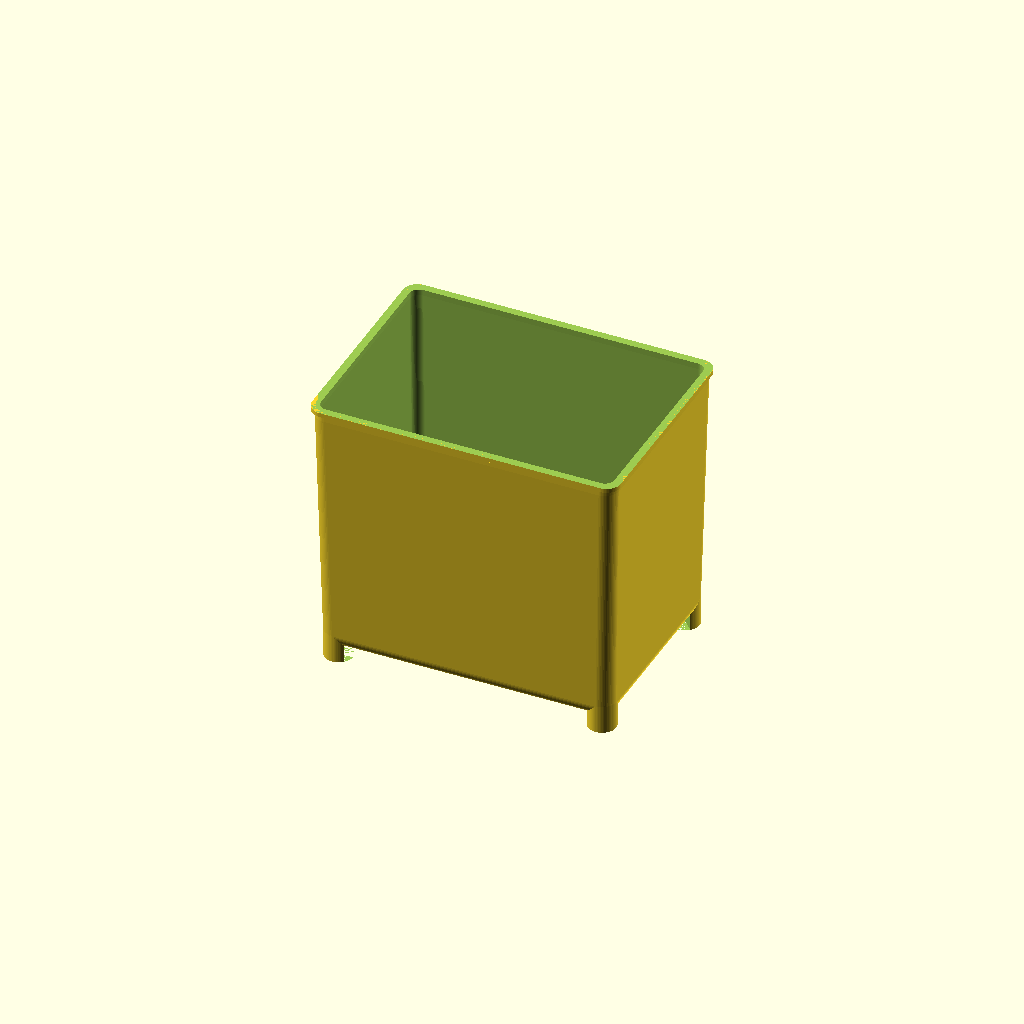
Cell 1: the model at its default parameters.
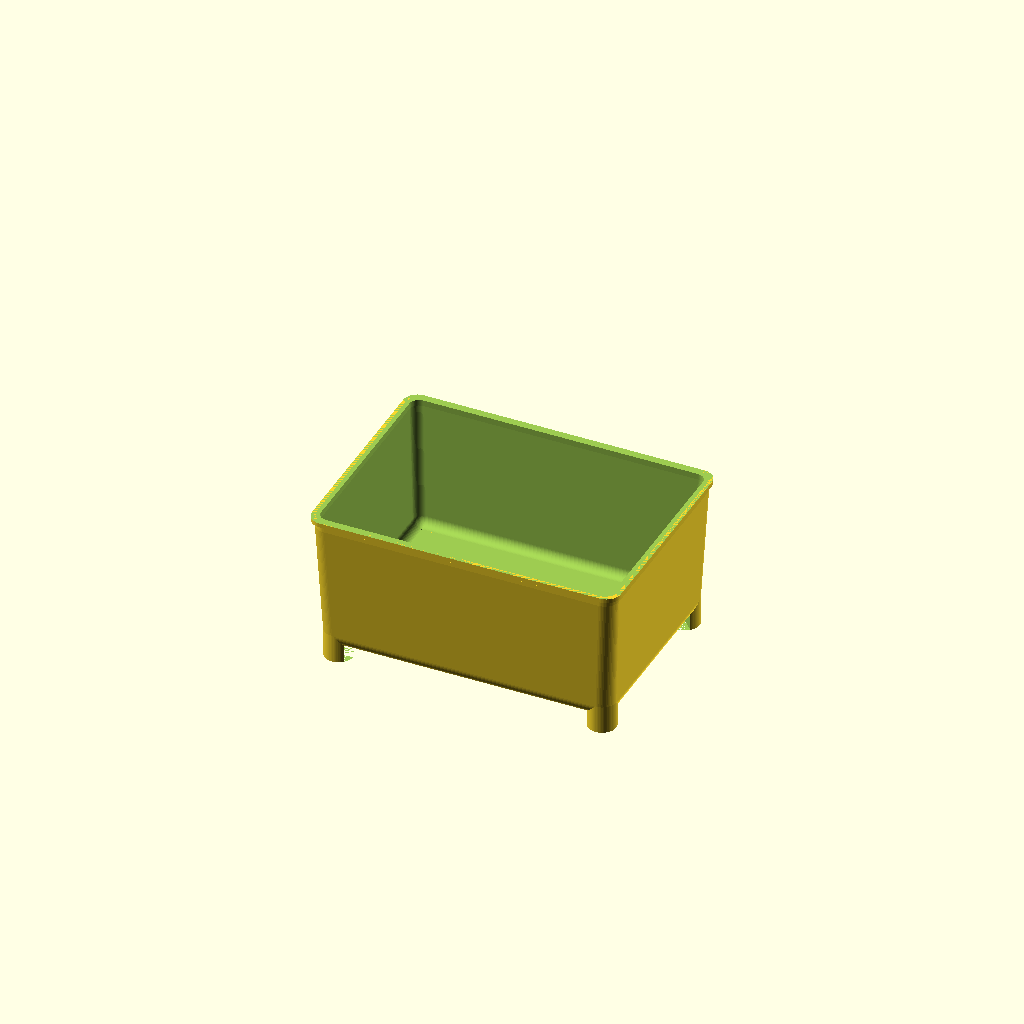
Cell 2: box_depth = 0.5 (everything else at default).
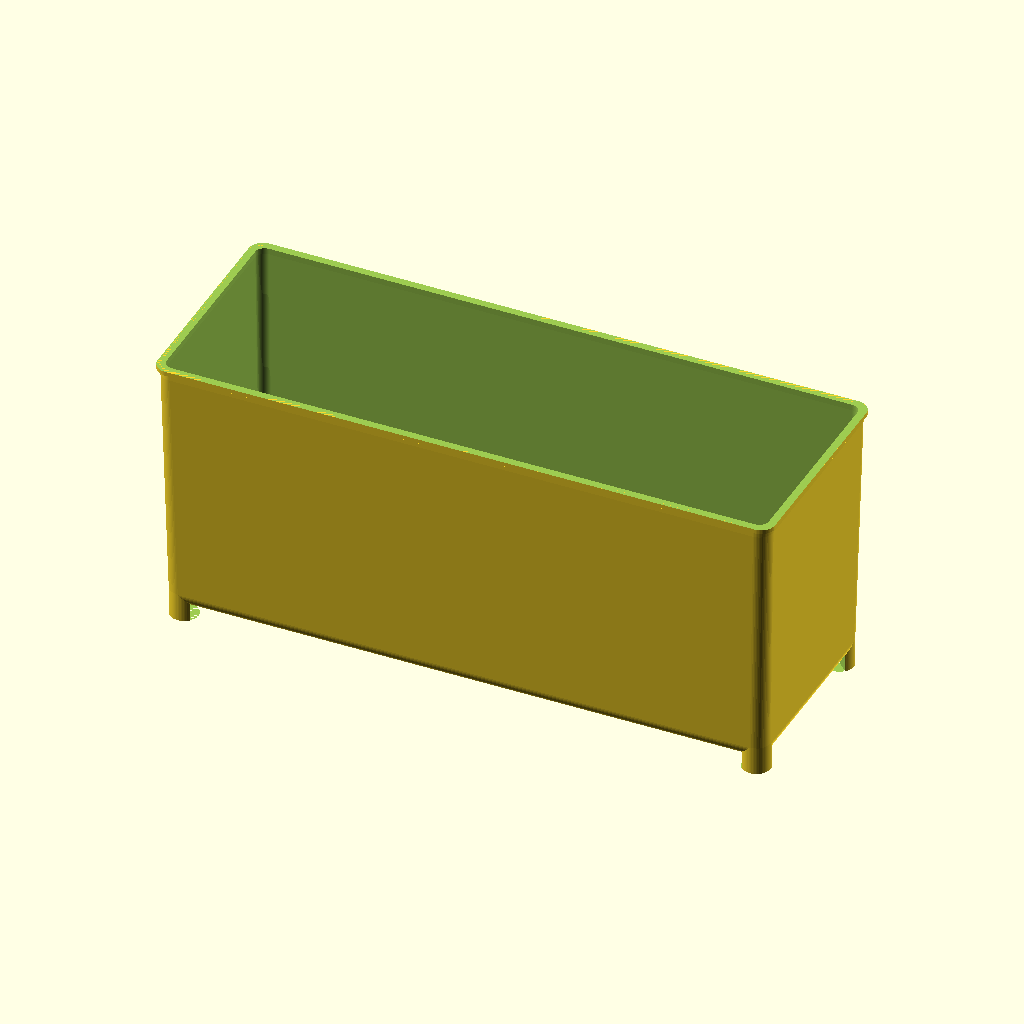
Cell 3 — box_width set to 2, the other parameters unchanged.
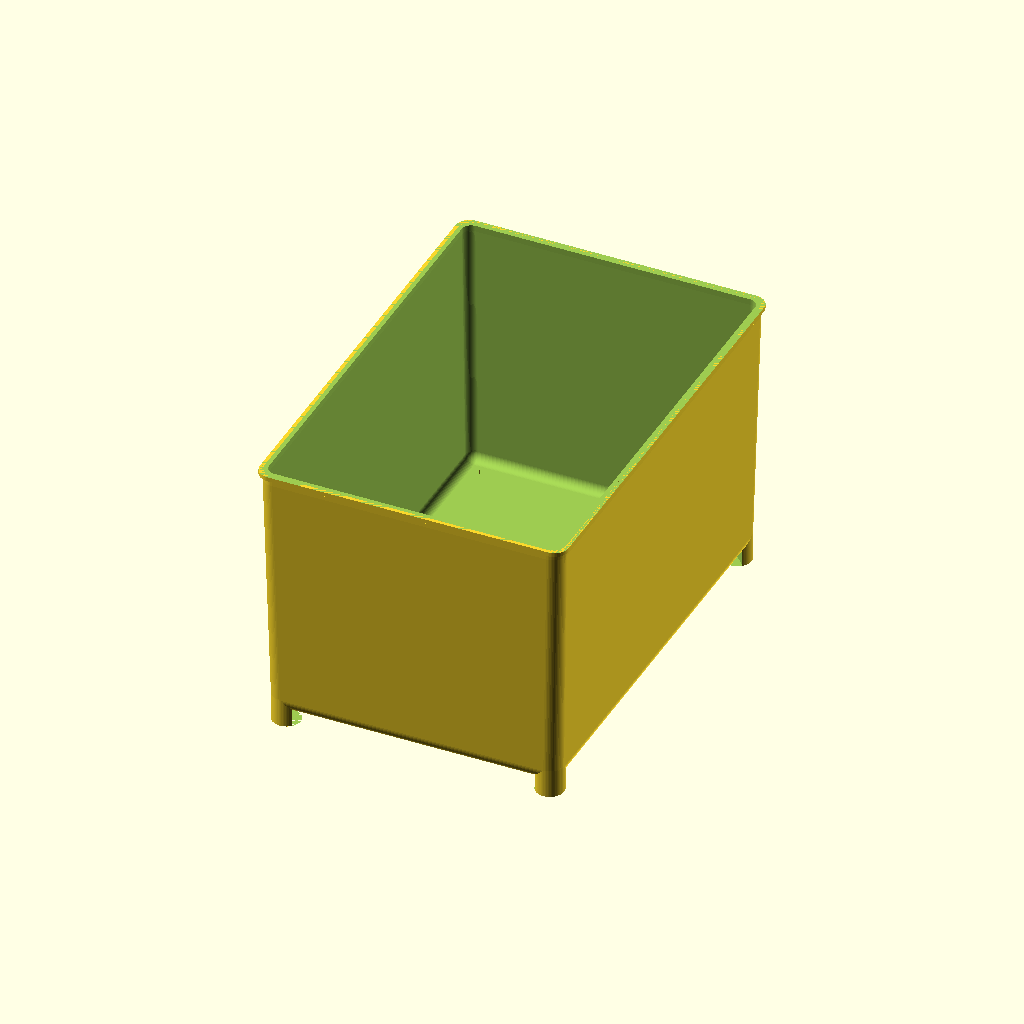
Cell 4: the same model with box_length = 2.
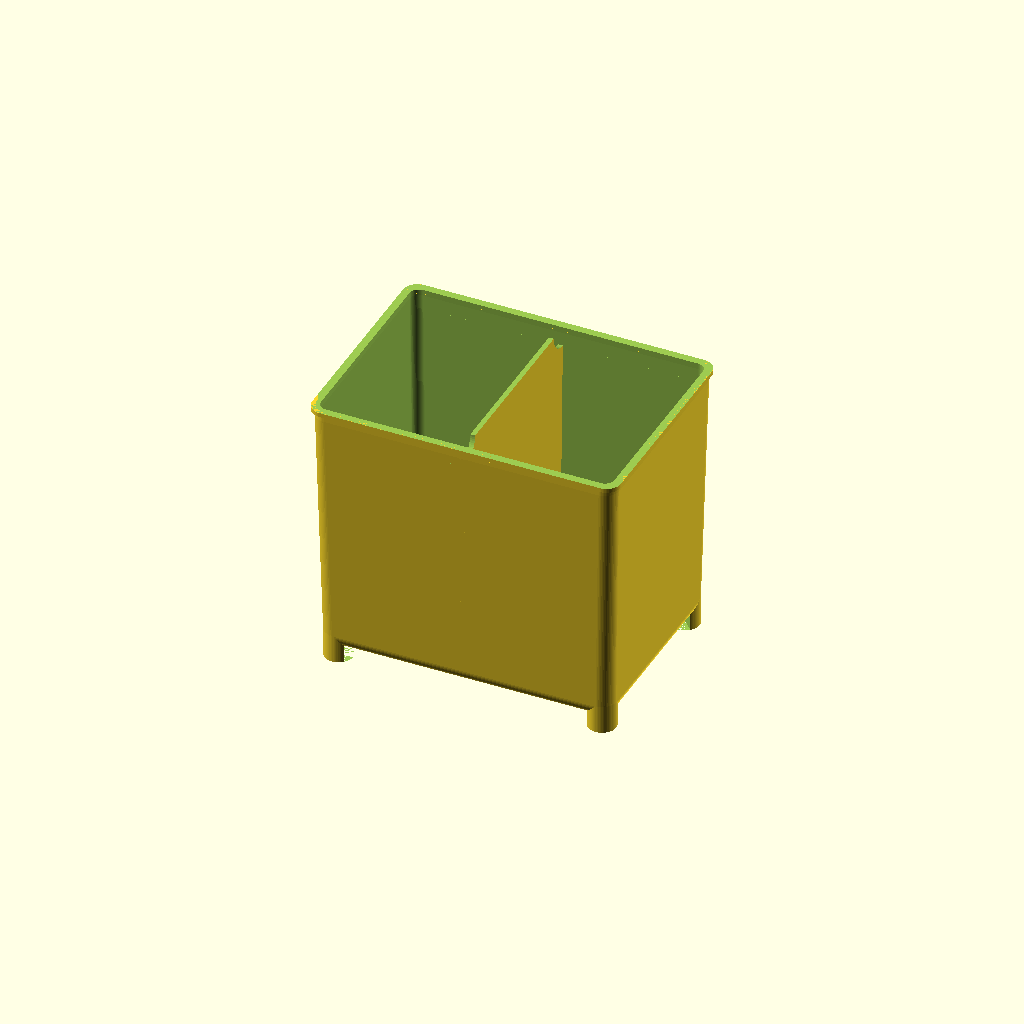
Cell 5 — subdivisions_wide set to 2, the other parameters unchanged.
All cells are drawn from one camera (rotation 55°, 0°, 25°, orthographic, colour scheme Cornfield), so only the parameter changes between them.
Source of the model, inputs/thingiverse/files/thing-2836113/files/HF-Storage-Bin.scad:
/**
 * Harbor Freight Small Parts Storage Tray Bins
 * 
 * Insipired by: 
 *     https://www.thingiverse.com/thing:569241
 *     https://www.thingiverse.com/thing:671740
 * 
 * You can use this as a box generator. Woohoo. Fun.
 * 
 * I'm including many STLs for boxes I've generated and use.
 * But of course you can use this to generate custom boxes, too. Without having to learn a CAD tool. :-)
 * 
 * I've made the module take a couple of parameters.
 *    wall_thickness - let's you control the wall thickness, so you can optimize STLs for your printer nozzle and layer height.
 *    subdivisions = [by length, by width] Lets you define a number of 'buckets' to put in each tray. A normal tray will have 1 bucket, which translates to [1, 1]. If you wanted 3 buckets along the length, and two rows of them, [3, 2] is what you want.
 *    box_size = [length , width] - Lets you define the size of the box in units it occupies in the storage system! A 'small' box is a [1, 1]. The HF kit comes with [1,1], [2, 1], and [2, 2] sizes.
*/

/** -- Basic Single "bucket" (no sub-divisions) trays -- */
 
// Your basic 'small' tray.
//hf_tray();

// A 'medium' tray
//hf_tray(box_size = [1, 2]);

// A 'large' tray
//hf_tray(box_size = [2, 2]);

// A tray size you can't even get at HF.
//hf_tray(box_size = [3, 3]);

/** -- Subdivisions! -- */

// A 'small' tray with sub-divisions (3 along the length, 2 along the width).
//hf_tray(subdivisions = [3, 2]);

// A Medium tray with 6 slots to put things like through-hole resistor tape reels in.
//hf_tray(box_size = [2, 2], subdivisions = [6, 1]); 


/** -- Wall Thickness! -- */
/* Wall thickness can be optimized to give your slicing 
    software something really peaceful to work with. It can 
    speed up print times, improve print quality, etc.

    I've tested a few of these configurations with Slic3r using
    0.25 and 0.4 nozzles printing nylon trimmer string.
*/
     
// Printing with a 0.25 nozzle, at 0.10mm / layer, 3 perimeters.
//hf_tray(subdivisions = [1, 1], wall_thickness = 0.71);

// Printing with a 0.25 nozzle, at 0.20mm / layer, 2 perimeters.
//hf_tray(subdivisions = [2, 2], wall_thickness = 0.66);

// Printing with a 0.4 nozzle, at 0.10mm / layer, 2 perimeters.
//hf_tray(subdivisions = [2, 2], wall_thickness = .88, lip_height = 1.5);


/** -- lip_height! -- */
/* For more robust / ridgid boxes along the top edge, increase the lip height. 
    The HF trays tend to have a 0.75mm lip, a consequence of the injection 
    molding process with polypropylene. I found that using the thin walls above
    things were a bit too flimsey at the top edge for my liking, and a slightly taller
    lip worked well to stiffen up the nylon.
*/

//hf_tray(box_size = [2, 2],
//            subdivisions = [6, 1],
//            wall_thickness = 0.88,
//            lip_height = 1.5);
            
/** -- Stacking Fractional height units!!! -- */
/* To really make the most of the storage space, set a box_size with a fractional 'z' height,
    make sure you make the lower boxes is_top = false
*/

// A tray that's one of the lower two in a stack of 3.
//hf_tray(box_size = [2, 2, (1/2)],
//            subdivisions = [4, 2],
//            wall_thickness = 0.86,
//            lip_height = 1.5,
//            is_top = true);
            

// A tray that's the top box in a stack of 3.
//hf_tray(box_size = [2, 2, (1/3)],
//            subdivisions = [6, 1],
//            wall_thickness = 0.88,
//            lip_height = 1.5,
//            is_top = true);


/** Customizer Support **/
 
/* [Box Dimensions] */
// Number of units wide a box is.
box_width = 1; 
// Number of units long a box is.
box_length = 1;

// Box Depth how tall the box is (for stacking).
box_depth = 1; // [1:1, 0.5:1/2, 0.33333:1/3, 0.25:1/4, 0.75:3/4, 0.66666:2/3]
// Is the box the top box in the stack?
top_of_stack = 1; // [1:Yes, 0:No]

// How many subdivisions along the width of the box.
subdivisions_wide = 1;
// How many subdivisions along the length of the box.
subdivisions_long = 1;

/* [Print Tweaks] */
// Specify this based on your print settings.
wall_thickness = 0.86;
// The height of the wider reinforcing lip at the top of the box.
lip_height = 0.75;

/* [Hidden] */
$fn = 64;



hf_tray(box_size = [box_width, box_length, box_depth],
            subdivisions = [subdivisions_wide, subdivisions_long],
            wall_thickness = wall_thickness,
            lip_height = lip_height,
            is_top = (top_of_stack == 1));

module hf_tray(box_size = [1, 1], subdivisions = [1, 1], wall_thickness = 0.8, lip_height = 0.75, is_top = true) {
    // Things I measured from the PP bins that came with my storage boxes...
    lip = .5;
    corner_radius = 2.5;
    taper = 1;
    foot_height = 2.5;

    // Size of a 'small' unit in the storage system.
    unit_length = 54.5 * box_size[0];
    unit_width = 39.5 * box_size[1] ;
    unit_height = (46.5 * (len(box_size) < 3 ? 1 : box_size[2])) +
                         (len(box_size) < 3 || box_size[2] == 1 ? 0 : box_size[2] * (corner_radius + wall_thickness));

    x_div = subdivisions[0];
    y_div = subdivisions[1];

    // Do a bunch of boundary calculations up-front, so we don't have to keep doing math all over the place.

    // Top lip x and y
    top_lip_length = unit_length - (corner_radius * 2);
    top_lip_width = unit_width - (corner_radius * 2);

    // Top x and y
    top_length = top_lip_length - (lip * 2);
    top_width = top_lip_width - (lip * 2);

    top_inside_length = top_length - (wall_thickness * 2);
    top_inside_width = top_width - (wall_thickness * 2);

    // Bottom x and y
    bottom_length = top_length - (taper * 2);
    bottom_width = top_width - (taper * 2);

    bottom_inside_length = bottom_length - (wall_thickness * 2);
    bottom_inside_width = bottom_width - (wall_thickness * 2);
    
    // Flip it right-side up.
    translate([0, 0, unit_height + foot_height]) rotate([180, 0, 0])
    
    // Union everything.
    union() {
        // Subtract the 'inside' void'
        difference() {
            // Main shell.
            union () {
                // top lip.
                minkowski() {
                    translate([-top_lip_length / 2, -top_lip_width / 2, 0]) cube([top_lip_length, top_lip_width, lip_height / 2]);
                    cylinder(r = corner_radius, h = lip_height / 2);
                }

                // Taperd Body
                minkowski() {
                    // Hull the top and bottom for a proper taper.
                    hull() {
                        // top 
                        translate([-top_length / 2, -top_width / 2, lip_height]) cube([top_length, top_width, 1]);
                        // bottom
                        translate([-bottom_length / 2, -bottom_width / 2, unit_height - corner_radius - 1]) cube([bottom_length, bottom_width, 1]);
                    }
                    // Minkowski a sphere around it.
                    sphere( r = corner_radius);
                }
            }
            // Cut the bottom of the body flush.
            // (removes minkowski round-over at the 'top' of the bin)
            translate([-unit_length / 2, -unit_width / 2, -corner_radius * 2]) cube([unit_length, unit_width, corner_radius * 2]);
            
            // Produce a 'positive' to remove from the main cavity. Think of it like a press die.
            difference() {
                // Tapered body main cavity.
                minkowski() {
                    // Hull the top and bottom for a proper taper.
                    hull() {
                        // top 
                        translate([-top_length / 2, -top_width / 2, 0]) cube([top_length, top_width, 1]);
                        // bottom
                        translate([-bottom_length / 2, -bottom_width / 2, unit_height - corner_radius - wall_thickness - 1]) cube([bottom_length, bottom_width, 1]);
                    }
                    // Minkowski a sphere around it.
                    sphere( r = corner_radius - wall_thickness);
                }
                
                // Now that there's a positive shape for being pushed into the tray to form the inside,
                // remove any divider walls from the positive.
                if (x_div > 1 || y_div > 1) {
                    difference() {
                        union() {
                            if (x_div > 1) {
                                for ( xwall = [1 : x_div - 1] ) {
                                    translate([-top_length / 2 - (wall_thickness / 2) - corner_radius + (xwall * ((top_length + 2 * corner_radius) / x_div)),
                                                    -top_width / 2 - corner_radius,
                                                    0])
                                    if (is_top) {
                                        cube([wall_thickness, top_width + (2 * corner_radius), unit_height]);
                                    } else {
                                        translate([0, 0, foot_height + wall_thickness])
                                        cube([wall_thickness, top_width + (2 * corner_radius), unit_height]);
                                    }
                                }
                            }
                            
                            if (y_div > 1) {
                                for (ywall = [1 : y_div - 1]) {
                                    translate([-top_inside_length / 2 - corner_radius,
                                                    -(top_inside_width / 2) - (wall_thickness / 2) - corner_radius + (ywall * ((top_inside_width + 2 * corner_radius) / y_div)),
                                                    0])
                                    if (is_top) {
                                        cube([top_inside_length + (2 * corner_radius), wall_thickness, unit_height]);
                                    } else {
                                        translate([0, 0, foot_height + wall_thickness])
                                        cube([top_inside_length + (2 * corner_radius), wall_thickness, unit_height]);
                                    }
                                }
                            }
                        }
                        
                        // If we have divider walls, cut reliefs around the outside edge.
                        translate([-top_inside_length / 2 - corner_radius, -top_inside_width / 2 - corner_radius, 0])
                            rotate([-90, 0, 0]) 
                                cylinder(r = 3.5, h = top_inside_width + 2 * corner_radius);
                        
                        translate([top_inside_length / 2 + corner_radius, -top_inside_width / 2 - corner_radius, 0]) 
                            rotate([-90, 0, 0]) 
                                cylinder(r = 3.5, h = top_inside_width + 2 * corner_radius);
                        
                        translate([-top_inside_length / 2 - corner_radius, -top_inside_width / 2 - corner_radius, 0]) 
                            rotate([0, 90, 0]) 
                                cylinder(r = 3.5, h = top_inside_length + 2 * corner_radius);
                        
                        translate([-top_inside_length / 2 - corner_radius, top_inside_width / 2 + corner_radius, 0]) 
                            rotate([0, 90, 0]) 
                                cylinder(r = 3.5, h = top_inside_length + 2 * corner_radius);
                    }
                }
            }
        }

        // Add the feet.
        foot(bottom_length = bottom_length, bottom_width = bottom_width, unit_height = unit_height, corner_radius = corner_radius, foot_height = foot_height);
        mirror([1, 0, 0]) foot(bottom_length = bottom_length, bottom_width = bottom_width, unit_height = unit_height, corner_radius = corner_radius, foot_height = foot_height);
        mirror([0, 1, 0]) foot(bottom_length = bottom_length, bottom_width = bottom_width, unit_height = unit_height, corner_radius = corner_radius, foot_height = foot_height);
        rotate([0, 0, 180]) foot(bottom_length = bottom_length, bottom_width = bottom_width, unit_height = unit_height, corner_radius = corner_radius, foot_height = foot_height);
    }
}

module foot(bottom_length = 0, bottom_width = 0, unit_height = 0, corner_radius = 2.5, foot_height = 2.5) {
    translate([-bottom_length / 2, -bottom_width / 2, unit_height - corner_radius]) {
        rotate([0, 0, 45])
        difference() {
            cylinder(r = corner_radius, h = foot_height + corner_radius);
            translate([0, -corner_radius, 0]) cube([corner_radius, 2 * corner_radius, foot_height + corner_radius]);
            sphere(r = corner_radius);
        }
    }
}
Customizer parameters (derived from the source; name, type, default, range or options):
box_width: number, default 1
box_length: number, default 1
box_depth: number, default 1, options 1, 0.5, 0.33333, 0.25, 0.75, 0.66666
top_of_stack: number, default 1, options 1, 0
subdivisions_wide: number, default 1
subdivisions_long: number, default 1
wall_thickness: number, default 0.86
lip_height: number, default 0.75
